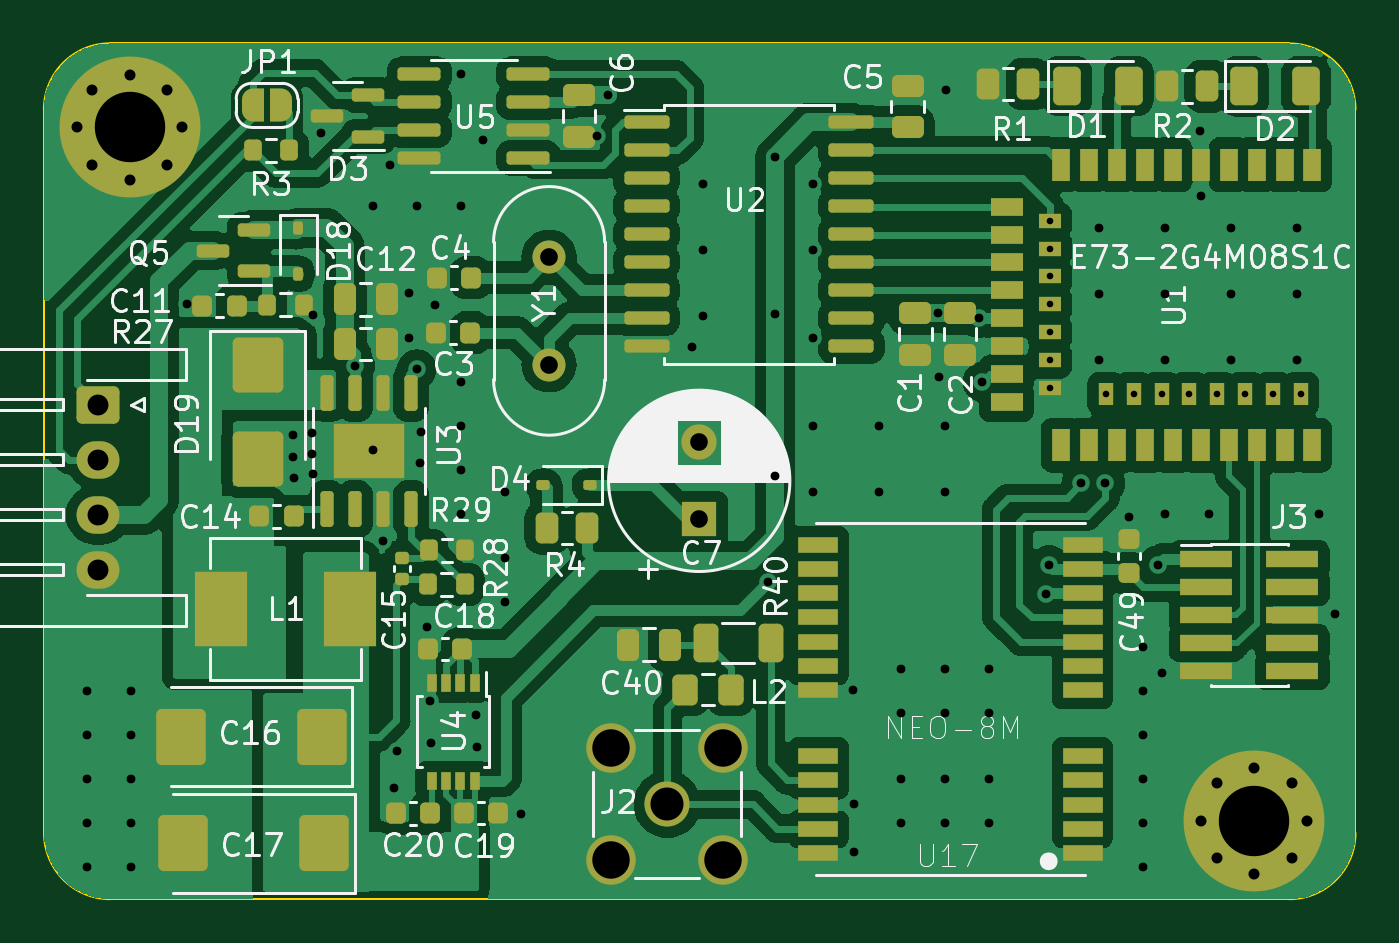
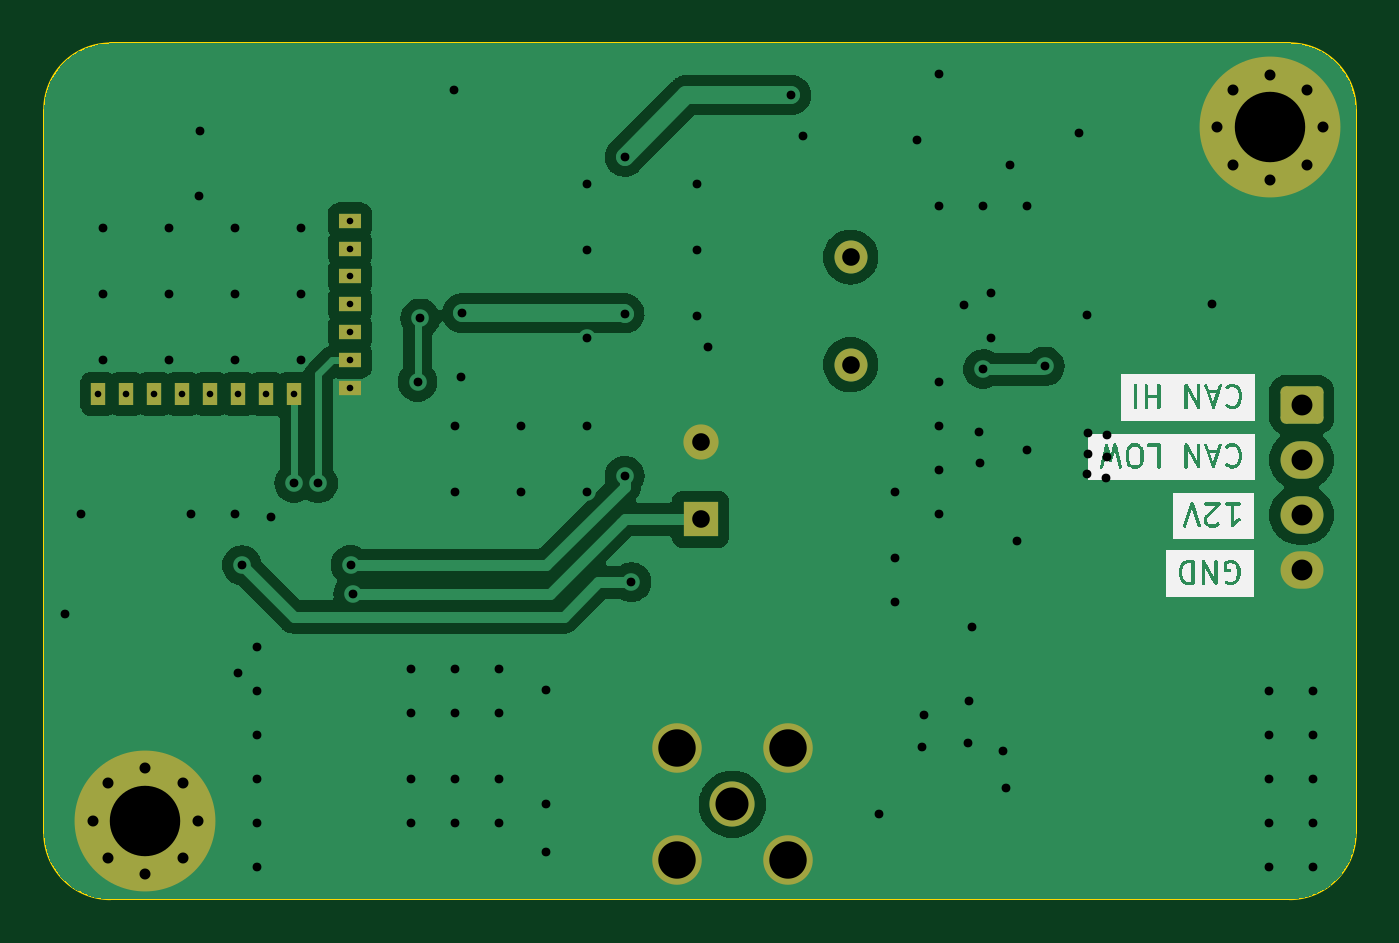
Circuit board: 11 layer files. Board 59.6 x 38.9 mm.
- bottom_copper: nrf52840_dev-B_Cu.gbr (61312 bytes)
- bottom_mask: nrf52840_dev-B_Mask.gbr (2755 bytes)
- paste: nrf52840_dev-B_Paste.gbr (513 bytes)
- bottom_silk: nrf52840_dev-B_Silkscreen.gbr (29588 bytes)
- outline: nrf52840_dev-Edge_Cuts.gbr (1057 bytes)
- top_copper: nrf52840_dev-F_Cu.gbr (189341 bytes)
- top_mask: nrf52840_dev-F_Mask.gbr (11682 bytes)
- paste: nrf52840_dev-F_Paste.gbr (9070 bytes)
- top_silk: nrf52840_dev-F_Silkscreen.gbr (88302 bytes)
- drill: nrf52840_dev-NPTH.drl (334 bytes)
- drill: nrf52840_dev-PTH.drl (3265 bytes)

=== bottom_copper: nrf52840_dev-B_Cu.gbr (61312 bytes, source omitted) ===
=== bottom_mask: nrf52840_dev-B_Mask.gbr (2755 bytes, source withheld) ===
=== paste: nrf52840_dev-B_Paste.gbr ===
%TF.GenerationSoftware,KiCad,Pcbnew,7.0.5-4d25ed1034~172~ubuntu23.04.1*%
%TF.CreationDate,2023-06-30T15:52:37+03:00*%
%TF.ProjectId,nrf52840_dev,6e726635-3238-4343-905f-6465762e6b69,rev?*%
%TF.SameCoordinates,Original*%
%TF.FileFunction,Paste,Bot*%
%TF.FilePolarity,Positive*%
%FSLAX46Y46*%
G04 Gerber Fmt 4.6, Leading zero omitted, Abs format (unit mm)*
G04 Created by KiCad (PCBNEW 7.0.5-4d25ed1034~172~ubuntu23.04.1) date 2023-06-30 15:52:37*
%MOMM*%
%LPD*%
G01*
G04 APERTURE LIST*
G04 APERTURE END LIST*
M02*

=== bottom_silk: nrf52840_dev-B_Silkscreen.gbr (29588 bytes, source omitted) ===
=== outline: nrf52840_dev-Edge_Cuts.gbr ===
%TF.GenerationSoftware,KiCad,Pcbnew,7.0.5-4d25ed1034~172~ubuntu23.04.1*%
%TF.CreationDate,2023-06-30T15:52:38+03:00*%
%TF.ProjectId,nrf52840_dev,6e726635-3238-4343-905f-6465762e6b69,rev?*%
%TF.SameCoordinates,Original*%
%TF.FileFunction,Profile,NP*%
%FSLAX46Y46*%
G04 Gerber Fmt 4.6, Leading zero omitted, Abs format (unit mm)*
G04 Created by KiCad (PCBNEW 7.0.5-4d25ed1034~172~ubuntu23.04.1) date 2023-06-30 15:52:38*
%MOMM*%
%LPD*%
G01*
G04 APERTURE LIST*
%TA.AperFunction,Profile*%
%ADD10C,0.100000*%
%TD*%
G04 APERTURE END LIST*
D10*
X123060000Y-79593341D02*
G75*
G03*
X120053341Y-82600000I0J-3006659D01*
G01*
X120059370Y-115473971D02*
X120059370Y-82600000D01*
X176643971Y-118480630D02*
X123066029Y-118480630D01*
X120059370Y-115473971D02*
G75*
G03*
X123066029Y-118480630I3006630J-29D01*
G01*
X176643971Y-118480630D02*
G75*
G03*
X179650630Y-115473971I29J3006630D01*
G01*
X123060000Y-79593341D02*
X176643971Y-79593341D01*
X179650630Y-82606029D02*
G75*
G03*
X176643971Y-79599370I-3006630J29D01*
G01*
X179650630Y-82606029D02*
X179650630Y-115473971D01*
M02*

=== top_copper: nrf52840_dev-F_Cu.gbr (189341 bytes, source omitted) ===
=== top_mask: nrf52840_dev-F_Mask.gbr (11682 bytes, source omitted) ===
=== paste: nrf52840_dev-F_Paste.gbr (9070 bytes, source omitted) ===
=== top_silk: nrf52840_dev-F_Silkscreen.gbr (88302 bytes, source omitted) ===
=== drill: nrf52840_dev-NPTH.drl ===
M48
; DRILL file {KiCad 7.0.5-4d25ed1034~172~ubuntu23.04.1} date Пт 30 июн 2023 15:52:48
; FORMAT={-:-/ absolute / metric / decimal}
; #@! TF.CreationDate,2023-06-30T15:52:48+03:00
; #@! TF.GenerationSoftware,Kicad,Pcbnew,7.0.5-4d25ed1034~172~ubuntu23.04.1
; #@! TF.FileFunction,NonPlated,1,2,NPTH
FMAT,2
METRIC
%
G90
G05
T0
M30

=== drill: nrf52840_dev-PTH.drl ===
M48
; DRILL file {KiCad 7.0.5-4d25ed1034~172~ubuntu23.04.1} date Пт 30 июн 2023 15:52:48
; FORMAT={-:-/ absolute / metric / decimal}
; #@! TF.CreationDate,2023-06-30T15:52:48+03:00
; #@! TF.GenerationSoftware,Kicad,Pcbnew,7.0.5-4d25ed1034~172~ubuntu23.04.1
; #@! TF.FileFunction,Plated,1,2,PTH
FMAT,2
METRIC
; #@! TA.AperFunction,Plated,PTH,ComponentDrill
T1C0.300
; #@! TA.AperFunction,Plated,PTH,ViaDrill
T2C0.400
; #@! TA.AperFunction,Plated,PTH,ComponentDrill
T3C0.500
; #@! TA.AperFunction,Plated,PTH,ComponentDrill
T4C0.800
; #@! TA.AperFunction,Plated,PTH,ComponentDrill
T5C0.950
; #@! TA.AperFunction,Plated,PTH,ComponentDrill
T6C1.500
; #@! TA.AperFunction,Plated,PTH,ComponentDrill
T7C1.700
; #@! TA.AperFunction,Plated,PTH,ComponentDrill
T8C3.200
%
G90
G05
T1
X165.757Y-87.647
X165.757Y-88.917
X165.757Y-90.187
X165.757Y-91.457
X165.757Y-92.727
X165.757Y-93.997
X165.757Y-95.267
X168.297Y-95.521
X169.567Y-95.521
X170.837Y-95.521
X172.107Y-95.521
X173.377Y-95.521
X174.647Y-95.521
X175.917Y-95.521
X177.187Y-95.521
T2
X122.0Y-109.0
X122.0Y-111.0
X122.0Y-113.0
X122.0Y-115.0
X122.0Y-117.0
X124.0Y-109.0
X124.0Y-111.0
X124.0Y-113.0
X124.0Y-115.0
X124.0Y-117.0
X126.57Y-91.44
X131.35Y-97.38
X131.35Y-98.38
X131.41Y-99.35
X132.24Y-97.3
X132.24Y-98.26
X132.26Y-91.92
X132.27Y-99.14
X132.65Y-83.67
X134.192Y-94.27
X134.99Y-98.09
X135.0Y-87.0
X135.45Y-102.2
X135.79Y-85.13
X135.97Y-113.42
X136.09Y-111.77
X136.63Y-90.93
X136.63Y-92.97
X137.0Y-87.0
X137.0Y-94.4
X137.15Y-98.67
X137.18Y-97.25
X137.48Y-106.12
X137.62Y-109.48
X137.66Y-111.39
X137.84Y-91.49
X139.0Y-81.0
X139.0Y-87.0
X139.0Y-95.0
X139.0Y-97.0
X139.0Y-99.0
X139.0Y-101.0
X139.67Y-110.09
X139.75Y-111.58
X140.0Y-84.0
X141.0Y-100.0
X141.0Y-103.0
X141.0Y-105.0
X141.73Y-114.62
X145.18Y-83.81
X145.7Y-81.94
X149.48Y-93.38
X150.0Y-86.0
X150.0Y-89.0
X150.0Y-92.0
X152.97Y-104.08
X153.28Y-84.75
X153.28Y-91.87
X153.28Y-99.24
X155.0Y-86.0
X155.0Y-89.0
X155.0Y-93.0
X155.0Y-97.0
X155.0Y-100.0
X156.83Y-108.96
X156.85Y-114.15
X156.87Y-116.34
X158.0Y-97.0
X158.0Y-100.0
X159.0Y-108.0
X159.0Y-110.0
X159.0Y-113.0
X159.0Y-115.0
X160.67Y-91.85
X160.71Y-94.77
X161.0Y-97.0
X161.0Y-100.0
X161.0Y-108.0
X161.0Y-110.0
X161.0Y-113.0
X161.0Y-115.0
X161.04Y-81.71
X162.56Y-92.09
X162.69Y-94.97
X163.0Y-108.0
X163.0Y-110.0
X163.0Y-113.0
X163.0Y-115.0
X165.61Y-104.6
X165.73Y-103.3
X167.2Y-99.59
X168.0Y-88.0
X168.0Y-91.0
X168.0Y-94.0
X168.29Y-99.57
X169.36Y-101.13
X170.0Y-107.0
X170.0Y-109.0
X170.0Y-111.0
X170.0Y-113.0
X170.0Y-115.0
X170.0Y-117.0
X170.67Y-103.31
X170.84Y-108.2
X171.0Y-88.0
X171.0Y-91.0
X171.0Y-94.0
X171.0Y-101.0
X172.59Y-83.59
X172.61Y-86.51
X173.0Y-101.0
X174.0Y-88.0
X174.0Y-91.0
X174.0Y-94.0
X177.0Y-88.0
X177.0Y-91.0
X177.0Y-94.0
X178.0Y-101.0
X178.72Y-105.52
T3
X121.55Y-83.41
X122.253Y-81.713
X122.253Y-85.107
X123.95Y-81.01
X123.95Y-85.81
X125.647Y-81.713
X125.647Y-85.107
X126.35Y-83.41
X172.653Y-114.917
X173.356Y-113.22
X173.356Y-116.614
X175.053Y-112.517
X175.053Y-117.317
X176.75Y-113.22
X176.75Y-116.614
X177.453Y-114.917
T4
X143.01Y-89.31
X143.01Y-94.19
X149.83Y-97.723
X149.83Y-101.223
T5
X122.52Y-96.02
X122.52Y-98.52
X122.52Y-101.02
X122.52Y-103.52
T6
X148.38Y-114.17
T7
X145.84Y-111.63
X145.84Y-116.71
X150.92Y-111.63
X150.92Y-116.71
T8
X123.95Y-83.41
X175.053Y-114.917
T0
M30
